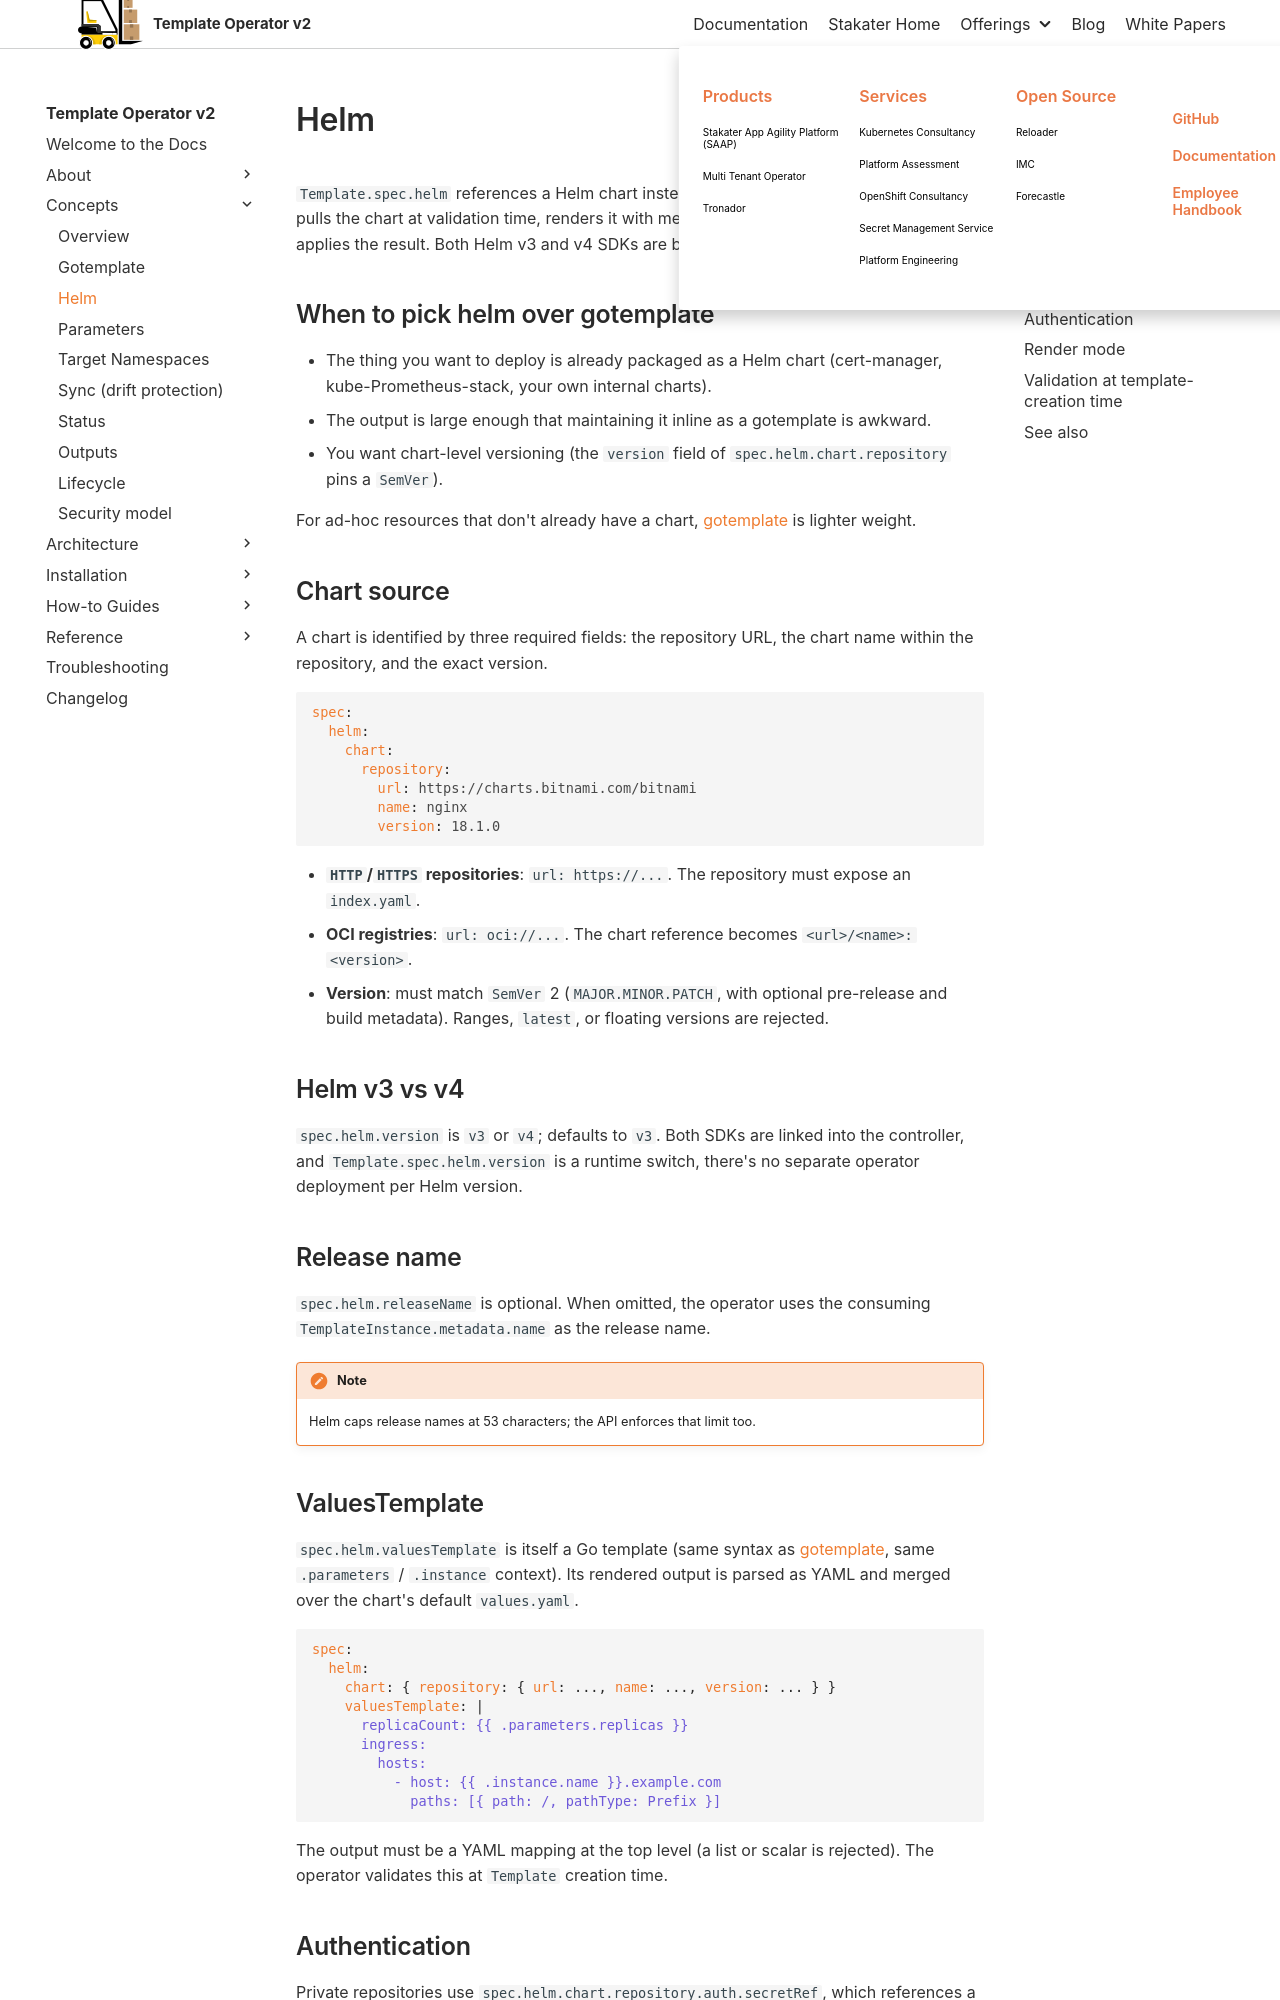

repository: stakater/template-operator-v2-docs · page: 0.1/concepts/helm.html · generator: mkdocs

# Helm

`Template.spec.helm` references a Helm chart instead of an inline template. The operator pulls the chart at validation time, renders it with merged values at instance time, and applies the result. Both Helm v3 and v4 SDKs are bundled.

## When to pick helm over gotemplate

- The thing you want to deploy is already packaged as a Helm chart (cert-manager, kube-Prometheus-stack, your own internal charts).
- The output is large enough that maintaining it inline as a gotemplate is awkward.
- You want chart-level versioning (the `version` field of `spec.helm.chart.repository` pins a `SemVer`).

For ad-hoc resources that don't already have a chart, [gotemplate](./gotemplate.md) is lighter weight.

## Chart source

A chart is identified by three required fields: the repository URL, the chart name within the repository, and the exact version.

```yaml
spec:
  helm:
    chart:
      repository:
        url: https://charts.bitnami.com/bitnami
        name: nginx
        version: 18.1.0
```

- **`HTTP`/`HTTPS` repositories**: `url: https://...`. The repository must expose an `index.yaml`.
- **OCI registries**: `url: oci://...`. The chart reference becomes `<url>/<name>:<version>`.
- **Version**: must match `SemVer` 2 (`MAJOR.MINOR.PATCH`, with optional pre-release and build metadata). Ranges, `latest`, or floating versions are rejected.

## Helm v3 vs v4

`spec.helm.version` is `v3` or `v4`; defaults to `v3`. Both SDKs are linked into the controller, and `Template.spec.helm.version` is a runtime switch, there's no separate operator deployment per Helm version.

## Release name

`spec.helm.releaseName` is optional. When omitted, the operator uses the consuming `TemplateInstance.metadata.name` as the release name.

!!! note
    Helm caps release names at 53 characters; the API enforces that limit too.
